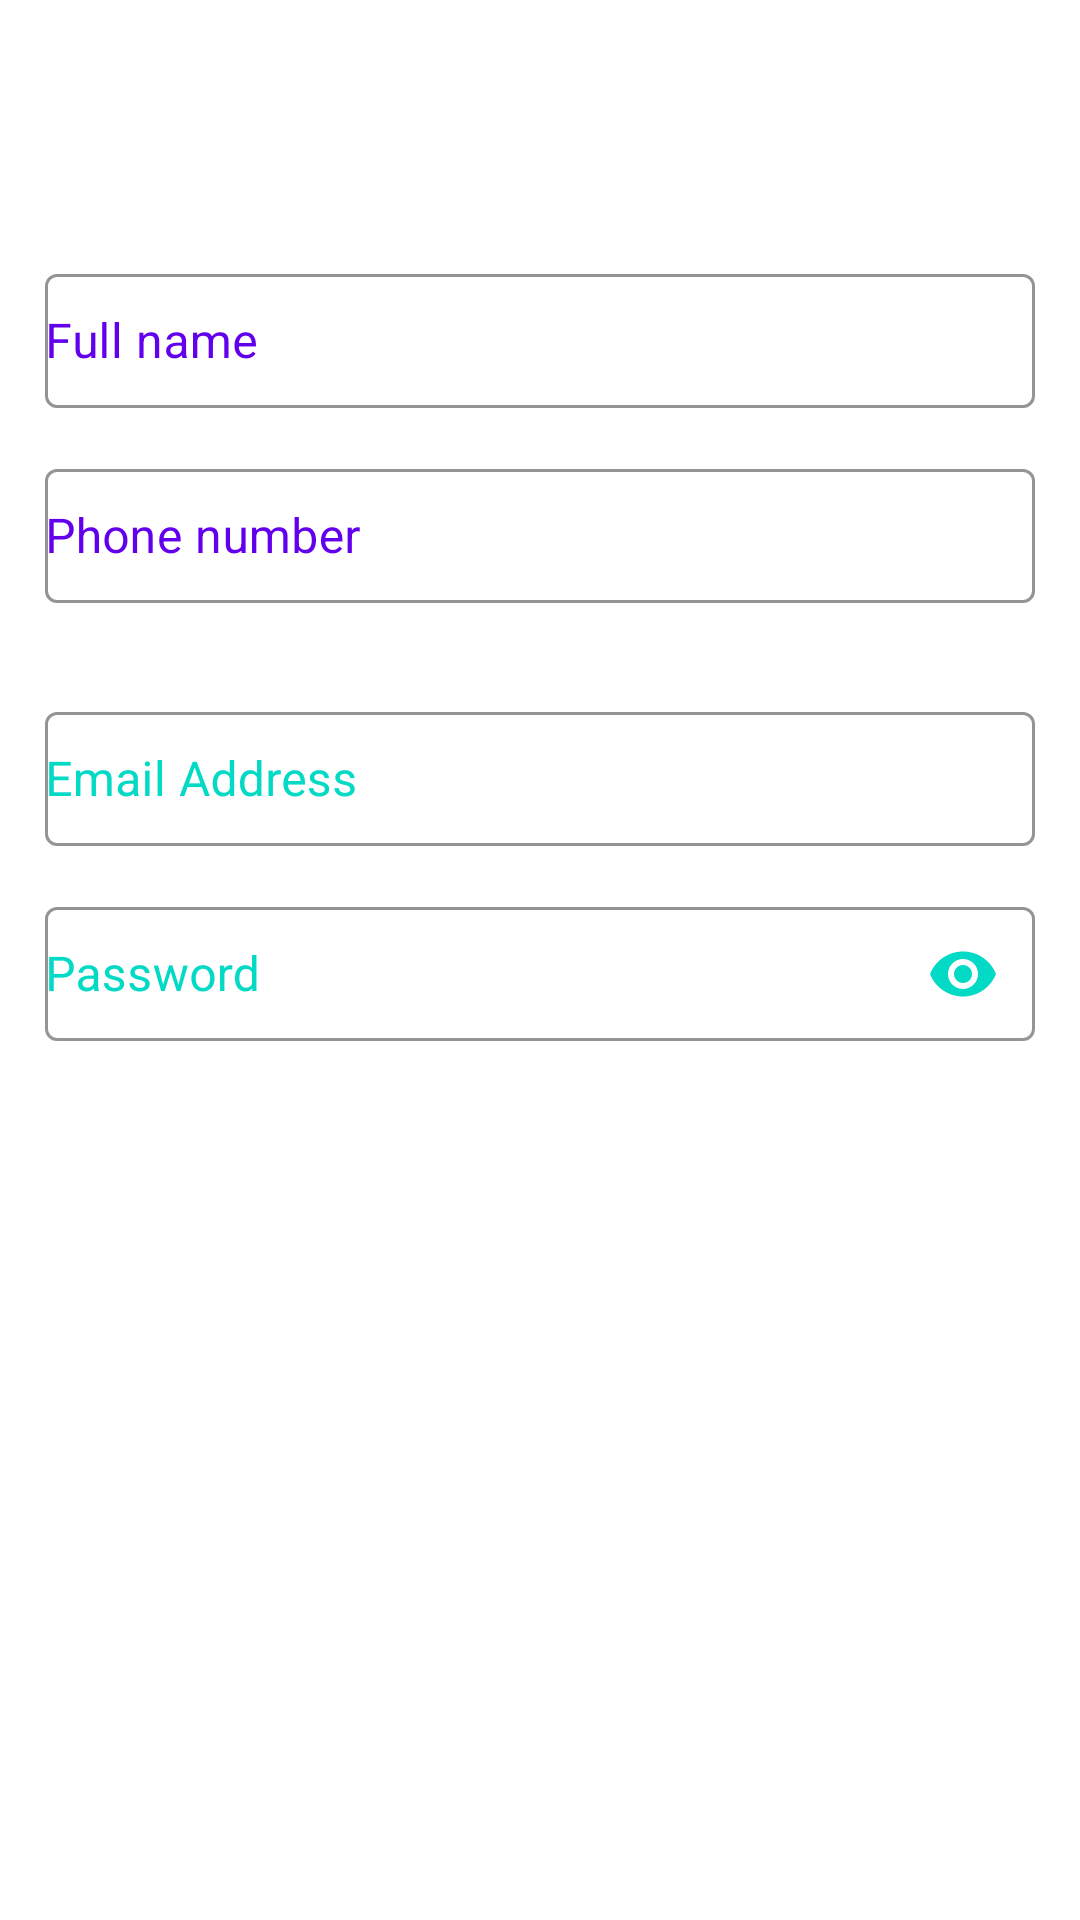

Produce the Android XML layout that renders to this screen, including the resource entries it uses.
<!-- AndroidManifest.xml: application theme AppTheme -->
<!-- res/layout/activity_register.xml -->
<?xml version="1.0" encoding="utf-8"?>
<LinearLayout xmlns:android="http://schemas.android.com/apk/res/android"
    xmlns:app="http://schemas.android.com/apk/res-auto"
    android:layout_width="match_parent"
    android:layout_height="match_parent"
    android:background="@android:color/white"
    android:orientation="vertical">

    <include layout="@layout/toolbar" />



    <androidx.core.widget.NestedScrollView
        android:layout_width="match_parent"
        android:layout_height="match_parent"
        android:clipToPadding="false"
        android:fillViewport="true"
        android:scrollbars="none"
        android:scrollingCache="true">

        <LinearLayout
            android:layout_width="match_parent"
            android:layout_height="wrap_content"
            android:orientation="vertical"
            android:padding="@dimen/spacing_large">

            <com.google.android.material.textfield.TextInputLayout
                style="@style/Widget.MaterialComponents.TextInputLayout.OutlinedBox"
                android:layout_width="match_parent"
                android:layout_height="@dimen/spacing_xxlarge"
                android:layout_marginTop="@dimen/spacing_large"
                android:textColorHint="@color/colorPrimary"
                app:boxStrokeColor="@color/colorPrimary">

                <com.google.android.material.textfield.TextInputEditText
                    android:id="@+id/name"
                    android:layout_width="match_parent"
                    android:layout_height="match_parent"
                    android:hint="Full name"
                    android:padding="0dp" />

            </com.google.android.material.textfield.TextInputLayout>

            <com.google.android.material.textfield.TextInputLayout
                style="@style/Widget.MaterialComponents.TextInputLayout.OutlinedBox"
                android:layout_width="match_parent"
                android:layout_height="@dimen/spacing_xxlarge"
                android:layout_marginTop="@dimen/spacing_large"
                android:textColorHint="@color/colorPrimary"
                app:boxStrokeColor="@color/colorPrimary">

                <com.google.android.material.textfield.TextInputEditText
                    android:id="@+id/phone"
                    android:layout_width="match_parent"
                    android:layout_height="match_parent"
                    android:hint="Phone number"
                    android:padding="0dp" />

            </com.google.android.material.textfield.TextInputLayout>

            <View
                android:layout_width="match_parent"
                android:layout_height="1dp"
                android:layout_marginTop="@dimen/spacing_large"
                android:background="@color/grey_10" />

            <com.google.android.material.textfield.TextInputLayout
                style="@style/Widget.MaterialComponents.TextInputLayout.OutlinedBox"
                android:layout_width="match_parent"
                android:layout_height="@dimen/spacing_xxlarge"
                android:layout_marginTop="@dimen/spacing_large"
                android:textColorHint="@color/colorAccent"
                app:boxStrokeColor="@color/colorAccent">

                <com.google.android.material.textfield.TextInputEditText
                    android:id="@+id/email"
                    android:layout_width="match_parent"
                    android:layout_height="match_parent"
                    android:hint="Email Address"
                    android:padding="0dp" />

            </com.google.android.material.textfield.TextInputLayout>

            <com.google.android.material.textfield.TextInputLayout
                style="@style/Widget.MaterialComponents.TextInputLayout.OutlinedBox"
                android:layout_width="match_parent"
                android:layout_height="@dimen/spacing_xxlarge"
                android:layout_marginTop="@dimen/spacing_large"
                android:textColorHint="@color/colorAccent"
                app:boxStrokeColor="@color/colorAccent"
                app:passwordToggleEnabled="true"
                app:passwordToggleTint="@color/colorAccent">

                <com.google.android.material.textfield.TextInputEditText
                    android:id="@+id/password"
                    android:layout_width="match_parent"
                    android:layout_height="match_parent"
                    android:hint="Password"
                    android:inputType="textPassword"
                    android:padding="0dp"/>

            </com.google.android.material.textfield.TextInputLayout>

            <View
                android:layout_width="match_parent"
                android:layout_height="1dp"
                android:layout_marginTop="@dimen/spacing_large"
                android:background="@color/grey_10" />

            <androidx.appcompat.widget.AppCompatButton
                android:layout_width="match_parent"
                android:layout_height="wrap_content"
                android:text="sign up"
                android:onClick="signUp"
                android:textColor="#ffffff"
                android:background="@drawable/btn_rounded_primary"/>
        </LinearLayout>

    </androidx.core.widget.NestedScrollView>

</LinearLayout>
<!-- res/layout/toolbar.xml (included above) -->
<?xml version="1.0" encoding="utf-8"?>
<androidx.appcompat.widget.Toolbar
    xmlns:android="http://schemas.android.com/apk/res/android"
    xmlns:app="http://schemas.android.com/apk/res-auto"
    android:id="@+id/toolbar"
    android:layout_width="match_parent"
    android:layout_height="?attr/actionBarSize"
    app:titleTextColor="#000000"
    app:contentInsetStartWithNavigation="0dp"
    android:theme="@style/ThemeOverlay.AppCompat.Dark.ActionBar"
    app:popupTheme="@style/ThemeOverlay.AppCompat.Light"/>
<!-- resources referenced by this layout -->
<resources>
  <dimen name="spacing_large">15dp</dimen>
  <dimen name="spacing_xxlarge">50dp</dimen>
  <style name="AppTheme" parent="Theme.MaterialComponents.Light.NoActionBar">
          
          <item name="colorPrimary">@color/colorPrimary</item>
          <item name="colorPrimaryDark">@color/colorPrimaryDark</item>
          <item name="colorAccent">@color/colorAccent</item>
      </style>
  <!-- not gathered from this repository: default colours our renderer supplied (Android Studio template values) -->
  <color name="colorPrimary">#FF6200EE</color>
  <color name="colorPrimaryDark">#FF3700B3</color>
  <color name="colorAccent">#FF03DAC5</color>
</resources>
